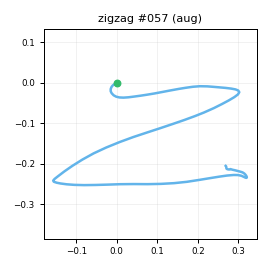

The data file committed next to this chart (first rows):
t_s, ax, ay, az, gx, gy, gz, seq
0.00000, -0.735, -0.05056, 0.5698, 1.04, 1.966, 2.032, 0
0.01000, -0.7625, -0.03274, 0.5732, 0.6458, 2.594, 2.39, 1
0.02100, -0.7717, -0.04430, 0.5923, 0.8646, 1.813, 2.944, 2
0.03000, -0.7503, -0.03166, 0.5908, 1.097, 1.313, 1.955, 3
0.04000, -0.7535, -0.01022, 0.5607, 0.01119, 1.258, 0.9653, 4
0.05000, -0.7692, -0.01075, 0.5836, -0.3324, 2.452, 0.162, 5
0.06000, -0.7737, -0.01740, 0.5681, -1.927, 2.234, -0.6211, 6
0.07000, -0.7507, -0.02431, 0.5745, -1.786, 1.725, -1.24, 7
0.08000, -0.7639, -0.01955, 0.5803, -2.477, 1.382, -1.269, 8
0.09000, -0.7398, -0.01896, 0.5825, -3.269, 1.076, -2.366, 9
0.1, -0.7545, -0.02717, 0.5765, -4.181, 1.009, -2.534, 10
0.11, -0.7318, -0.02392, 0.5971, -5.558, 2.258, -3.059, 11
0.12, -0.7132, -0.04432, 0.6234, -7.026, 1.975, -3.288, 12
0.13, -0.6565, -0.1003, 0.6757, -10.19, 4.659, 0.4961, 13
0.14, -0.5954, -0.1943, 0.7175, -14.73, 8.119, 6.525, 14
0.151, -0.5741, -0.3333, 0.7599, -21.48, 13.99, 15.42, 15
0.16, -0.5994, -0.498, 0.7661, -24.54, 21.44, 18.55, 16
0.17, -0.6783, -0.761, 0.7113, -23.46, 32.49, 16.84, 17
0.18, -0.8018, -1.016, 0.6294, -15.37, 40.13, 14.29, 18
0.191, -0.9245, -1.236, 0.5842, -0.3501, 45.37, 14.7, 19
0.2, -1.014, -1.401, 0.4854, 24.07, 49.26, 23.63, 20
0.21, -1.162, -1.404, 0.3795, 44.05, 46.06, 29.36, 21
0.22, -1.198, -1.305, 0.3445, 55.7, 30.15, 41.38, 22
0.23, -1.195, -1.196, 0.3423, 71.88, 17.28, 49.81, 23
0.24, -1.109, -1.028, 0.3292, 90.37, 4.184, 53.43, 24
0.25, -1.021, -0.8639, 0.3714, 108.9, -7.311, 49.3, 25
0.26, -0.9412, -0.7705, 0.4036, 125.1, -15.87, 39.61, 26
0.27, -0.9247, -0.7099, 0.3965, 141.2, -19.33, 26.59, 27
0.28, -0.8862, -0.6351, 0.3595, 153.3, -23.43, 18.57, 28
0.29, -0.8211, -0.4765, 0.3287, 164, -27.35, 19.48, 29
0.3, -0.6955, -0.3026, 0.3248, 170.5, -32.23, 24.16, 30
0.31, -0.5729, -0.09696, 0.317, 174.2, -33.27, 28.54, 31
0.321, -0.4575, 0.1022, 0.3079, 174, -31.75, 33.85, 32
0.33, -0.338, 0.2461, 0.2997, 170.7, -27.72, 38.18, 33
0.34, -0.2257, 0.3936, 0.2866, 162.4, -22.86, 45.16, 34
0.35, -0.1709, 0.4469, 0.2694, 153.4, -11.83, 54.89, 35
0.361, -0.2087, 0.5293, 0.1241, 150.1, 2.792, 67.01, 36
0.37, -0.2923, 0.7474, 0.02982, 146.5, 11.54, 74.28, 37
0.38, -0.3397, 1.102, -0.05291, 139.8, 12.02, 72.66, 38
0.39, -0.3375, 1.531, -0.1182, 134.5, 11.93, 63.55, 39
0.4, -0.3162, 2.041, -0.1657, 123.2, 15.13, 53.47, 40
0.41, -0.2352, 2.521, -0.1563, 95.87, 18.16, 43.34, 41
0.42, -0.1689, 2.871, -0.115, 60.29, 23.93, 34.68, 42
0.43, -0.1637, 2.994, -0.1756, 23.68, 37.18, 26.81, 43
0.44, -0.1442, 3.053, -0.2229, -30.65, 51.25, 11.62, 44
0.45, -0.09060, 2.804, -0.2376, -80.31, 59.51, -13.04, 45
0.46, -0.07749, 2.413, -0.2545, -121.5, 71.85, -38.72, 46
0.47, -0.1519, 2.117, -0.335, -153.9, 82.15, -60.78, 47
0.48, -0.2243, 1.817, -0.3888, -179, 89.76, -76.04, 48
0.491, -0.238, 1.561, -0.4087, -201.3, 89.5, -84.38, 49
0.5, -0.2069, 1.326, -0.3742, -221.5, 88.13, -87.06, 50
0.51, -0.1485, 1.138, -0.3594, -239.3, 87.71, -86.72, 51
0.52, -0.1139, 0.9757, -0.3279, -257.5, 88.4, -84.16, 52
0.53, -0.1705, 0.7161, -0.3214, -275.7, 92.62, -79.83, 53
0.54, -0.2884, 0.3867, -0.3528, -294.1, 96.21, -72.74, 54
0.55, -0.3054, -0.05870, -0.3365, -303.9, 100.6, -63.5, 55
0.56, -0.3733, -0.5172, -0.2909, -301.7, 110.8, -55.79, 56
0.57, -0.5683, -0.9699, -0.2725, -296.6, 120.8, -54.57, 57
0.58, -0.8269, -1.409, -0.2427, -279, 129.7, -58.58, 58
0.59, -1.124, -1.824, -0.1608, -248.9, 137.5, -60.82, 59
... 61 more rows
